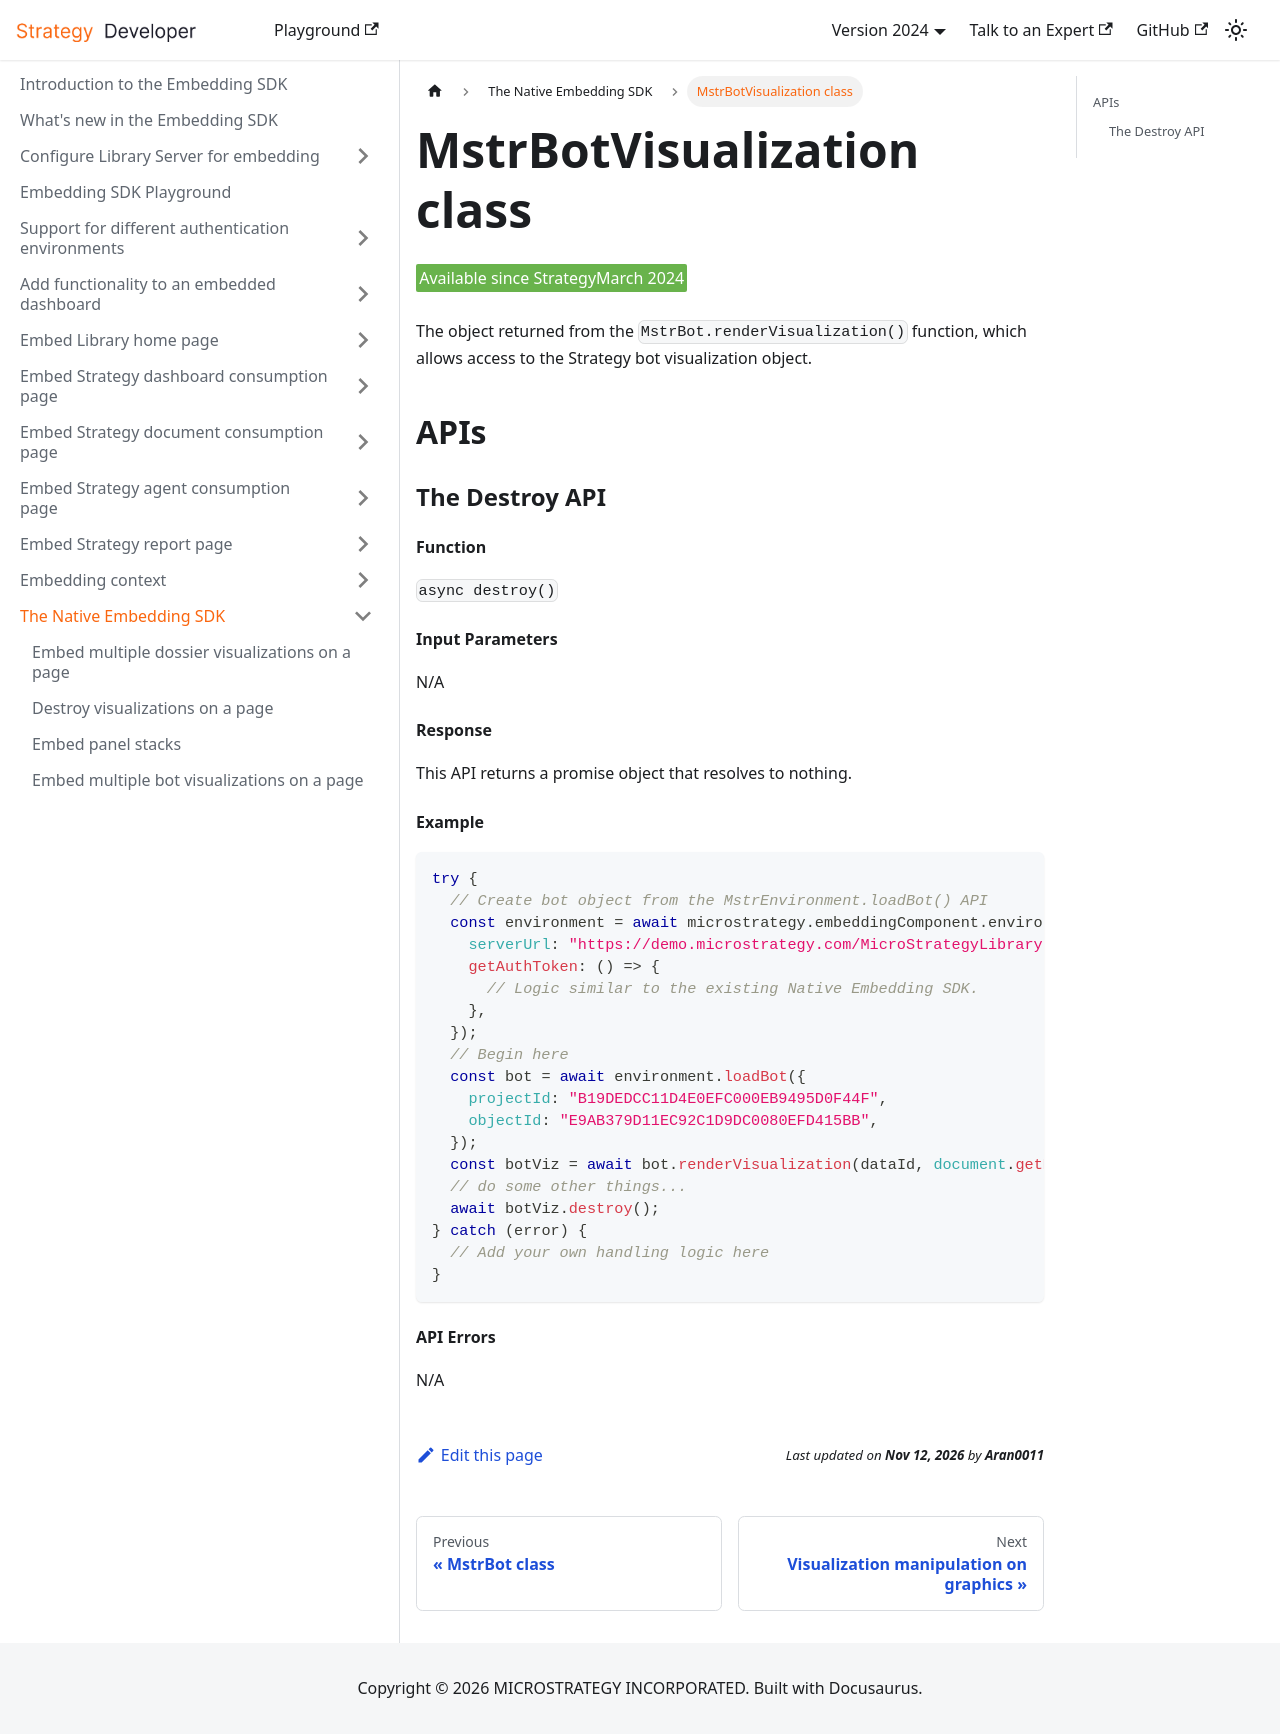

repository: MicroStrategy/embedding-sdk-docs · page: native-embedding-architecture/mstr-bot-visualization/index.html · generator: docusaurus

---
title: MstrBotVisualization class
description: MstrBotVisualization class
---

<Available since="StrategyMarch 2024"/>

The object returned from the `MstrBot.renderVisualization()` function, which allows access to the Strategy bot visualization object.

## APIs

### The Destroy API

#### Function

`async destroy()`

#### Input Parameters

N/A

#### Response

This API returns a promise object that resolves to nothing.

#### Example

```js
try {
  // Create bot object from the MstrEnvironment.loadBot() API
  const environment = await microstrategy.embeddingComponent.environments.create({
    serverUrl: "https://demo.microstrategy.com/MicroStrategyLibrary",
    getAuthToken: () => {
      // Logic similar to the existing Native Embedding SDK.
    },
  });
  // Begin here
  const bot = await environment.loadBot({
    projectId: "B19DEDCC11D4E0EFC000EB9495D0F44F",
    objectId: "E9AB379D11EC92C1D9DC0080EFD415BB",
  });
  const botViz = await bot.renderVisualization(dataId, document.getElementById("container"));
  // do some other things...
  await botViz.destroy();
} catch (error) {
  // Add your own handling logic here
}
```

#### API Errors

N/A
